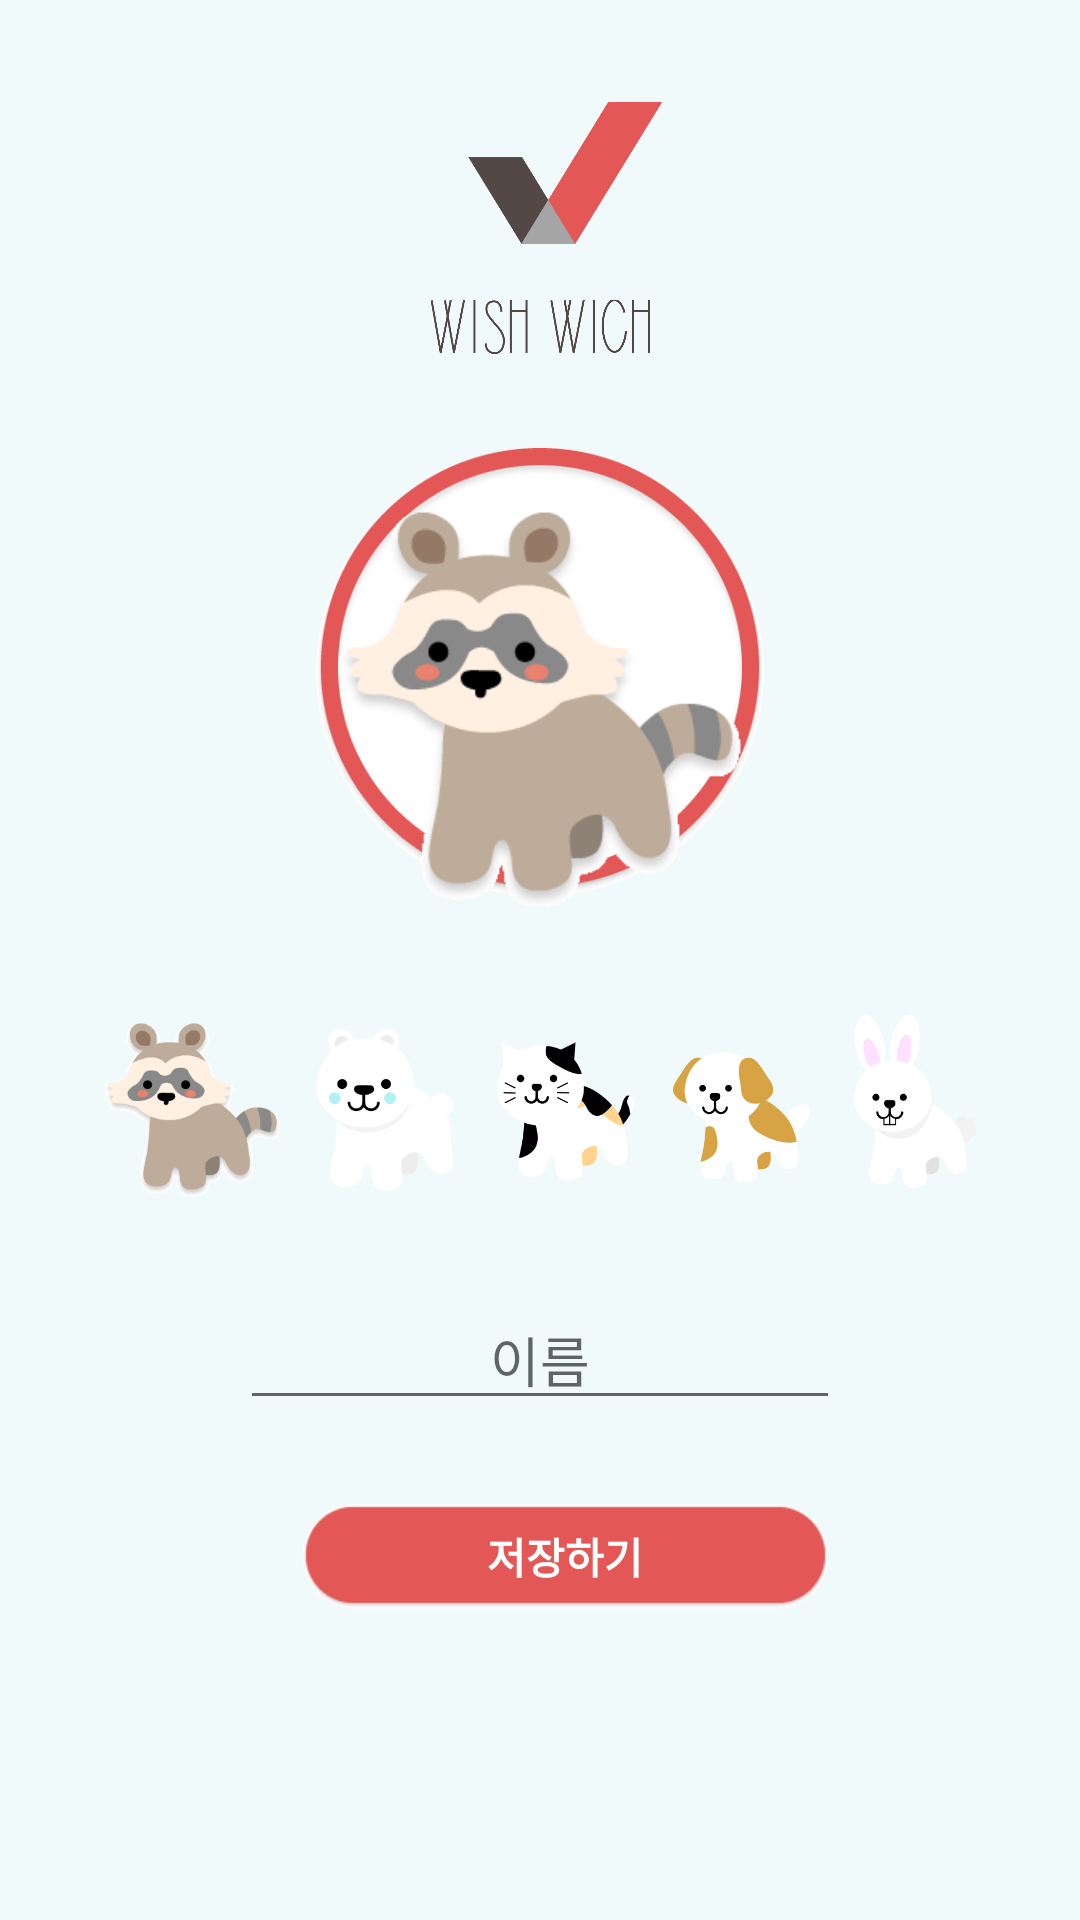

Reconstruct the res/layout file that produces this screen, plus the resources it refers to.
<!-- AndroidManifest.xml: application theme AppTheme -->
<!-- res/layout/activity_profile.xml -->
<?xml version="1.0" encoding="utf-8"?>
<LinearLayout
    xmlns:android="http://schemas.android.com/apk/res/android"
    android:id="@+id/activity_main"
    android:layout_width="match_parent"
    android:layout_height="match_parent"
    android:paddingLeft="@dimen/activity_horizontal_margin"
    android:paddingRight="@dimen/activity_horizontal_margin"
    android:background="@color/background"
    android:orientation="vertical">

    <FrameLayout
        android:layout_width="match_parent"
        android:layout_height="wrap_content"
        android:layout_gravity="center">

        <FrameLayout
            android:layout_width="match_parent"
            android:layout_marginTop="20dp"
            android:layout_height="104dp">

            <ImageView
                android:layout_width="match_parent"
                android:layout_height="18dp"
                android:text="@string/app_name"
                android:gravity="center"
                android:src="@drawable/app_title"
                android:layout_marginBottom="498dp"
                android:layout_marginTop="80dp"/>

            <ImageView
                android:layout_width="65dp"
                android:layout_height="75dp"
                android:layout_marginStart="140dp"
                android:layout_marginBottom="528.8dp"
                android:src="@drawable/app_icon"
                android:id="@+id/logo_image" />

        </FrameLayout>
    </FrameLayout>

    <LinearLayout
        android:layout_width="match_parent"
        android:layout_height="wrap_content"
        android:layout_marginTop="10dp"
        android:orientation="vertical">

        <RelativeLayout
            android:orientation="vertical"
            android:keepScreenOn="true"
            android:layout_marginTop="10dp"
            android:layout_width="match_parent"
            android:layout_height="wrap_content">

            <ImageView
                android:layout_width="150dp"
                android:layout_height="160dp"
                android:src="@drawable/circle"
                android:id="@+id/circle_img"
                android:layout_alignParentTop="true"
                android:layout_centerHorizontal="true"/>

            <ImageView
                android:layout_width="135dp"
                android:layout_height="135dp"
                android:id="@+id/prop_image"
                android:layout_marginLeft="90.5dp"
                android:layout_marginTop="10dp"
                android:layout_marginRight="90.5dp"
                android:src="@drawable/prop_img1"
                android:layout_alignBottom="@+id/circle_img"
                android:layout_centerHorizontal="true"/>
        </RelativeLayout>
    </LinearLayout>

    <LinearLayout
        android:layout_width="match_parent"
        android:layout_height="wrap_content"
        android:orientation="vertical">

        <LinearLayout
            android:layout_width="match_parent"
            android:layout_height="match_parent"
            android:layout_marginTop="30dp"
            android:orientation="horizontal">

            <ImageView
                android:id="@+id/prop_img1"
                android:tag="R.drawable.prop_img1"
                android:layout_width="0dp"
                android:layout_height="60dp"
                android:layout_gravity="bottom"
                android:layout_marginStart="18.3dp"
                android:layout_weight="1.3"
                android:src="@drawable/prop_img1" />

            <ImageView
                android:id="@+id/prop_img2"
                android:layout_width="0dp"
                android:tag="R.drawable.prop_img2"
                android:layout_height="60dp"
                android:layout_gravity="bottom"
                android:layout_marginStart="11.5dp"
                android:layout_weight="1"
                android:src="@drawable/prop_img2" />

            <ImageView
                android:id="@+id/prop_img3"
                android:tag="R.drawable.prop_img3"
                android:layout_width="0dp"
                android:layout_height="59dp"
                android:layout_gravity="bottom"
                android:layout_marginStart="14.8dp"
                android:layout_weight="1"
                android:src="@drawable/prop_img3" />

            <ImageView
                android:id="@+id/prop_img4"
                android:tag="@drawable/prop_img4"
                android:layout_width="0dp"
                android:layout_height="55dp"
                android:layout_gravity="bottom"
                android:layout_marginStart="13dp"
                android:layout_weight="1"
                android:src="@drawable/prop_img4" />

            <ImageView
                android:id="@+id/prop_img5"
                android:tag="R.drawable.prop_img5"
                android:layout_width="0dp"
                android:layout_height="66dp"
                android:layout_marginStart="14.8dp"
                android:layout_marginEnd="18dp"
                android:layout_weight="0.9"
                android:src="@drawable/prop_img5" />
        </LinearLayout>

        <EditText
            android:id="@+id/prop_name"
            android:layout_width="200dp"
            android:layout_height="wrap_content"
            android:layout_gravity="center"
            android:layout_marginTop="30dp"
            android:imeOptions="actionDone"
            android:inputType="text"
            android:maxLines="1"
            android:gravity="center"
            android:hint="@string/name_text" />

        <Button
            android:id="@+id/prop_save"
            android:layout_width="175dp"
            android:layout_height="35dp"
            android:layout_marginStart="85dp"
            android:layout_marginTop="28dp"
            android:background="@drawable/folder_select"
            android:gravity="center"
            android:onClick="onClick"
            android:text="@string/to_save"
            android:textColor="@color/white"
            android:textStyle="bold" />

    </LinearLayout>
</LinearLayout>
<!-- resources referenced by this layout -->
<resources>
  <color name="background">#f0fafa</color>
  <color name="white">#FFFFFF</color>
  <dimen name="activity_horizontal_margin">16dp</dimen>
  <!-- drawable app_icon: png bitmap (drawable, 6443 bytes) -->
  <!-- drawable app_title: png bitmap (drawable, 6046 bytes) -->
  <!-- drawable circle: png bitmap (drawable, 12168 bytes) -->
  <!-- drawable folder_select: png bitmap (drawable, 1300 bytes) -->
  <!-- drawable prop_img1: png bitmap (drawable, 8267 bytes) -->
  <!-- drawable prop_img2: png bitmap (drawable, 10736 bytes) -->
  <!-- drawable prop_img3: png bitmap (drawable, 13586 bytes) -->
  <!-- drawable prop_img4: png bitmap (drawable, 14652 bytes) -->
  <!-- drawable prop_img5: png bitmap (drawable, 11480 bytes) -->
  <string name="app_name">위시의 위치</string>
  <string name="name_text">이름</string>
  <string name="to_save">저장하기</string>
  <style name="AppTheme" parent="Theme.AppCompat.Light.NoActionBar">
          <item name="windowNoTitle">true</item>
          <item name="colorPrimary">#dddddd</item>
          <item name="colorPrimaryDark">#524746</item>
          <item name="colorAccent">@color/colorAccent</item>
          <item name="android:textColor">@color/black</item>
      </style>
  <color name="colorAccent">#E35757</color>
  <color name="black">#000000</color>
</resources>
